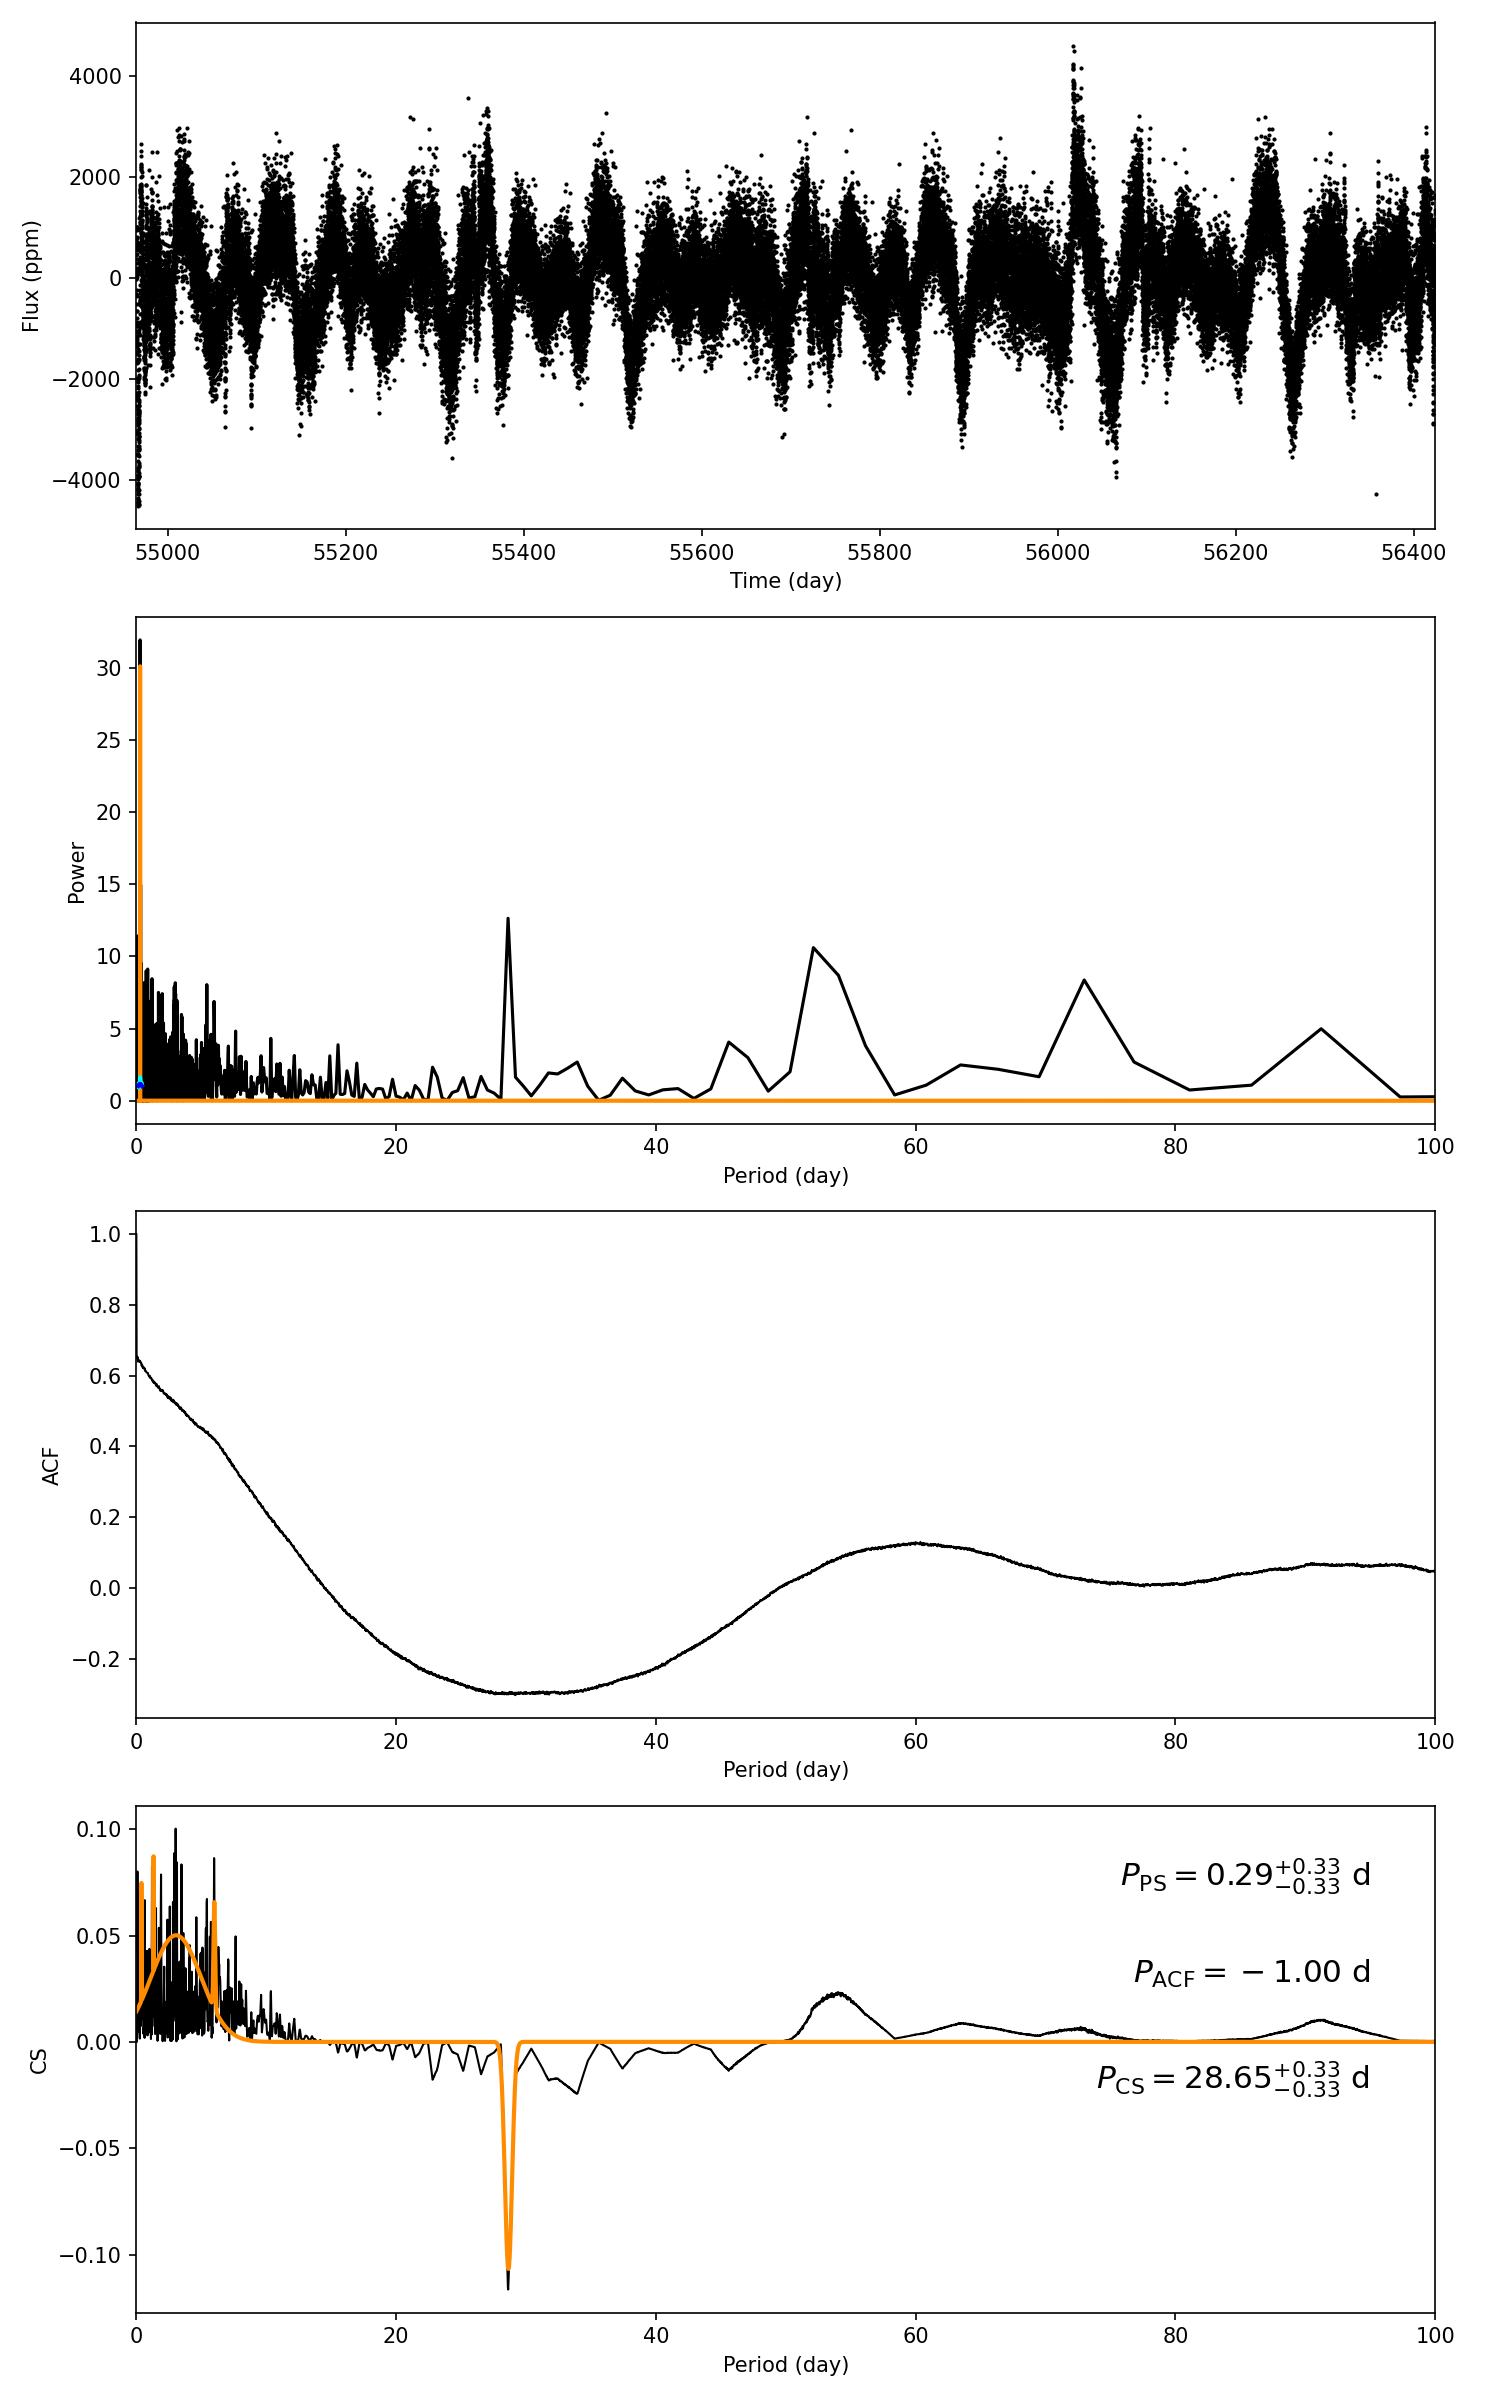

The table this chart was drawn from, first rows:
target_id, prot_ps, prot_acf, prot_cs, e_prot_ps, E_prot_ps, e_prot_acf, E_prot_acf, e_prot_cs, E_prot_cs, sph_ps, sph_acf, sph_cs, e_sph_ps, e_sph_acf, e_sph_cs, h_ps, fa_prob_ps, hacf, gacf, hcs
9088259, 0.2874, -1.0, 28.65, 0.3262, 0.3262, -1.0, -1.0, 0.3288, 0.3288, 548.2, -1.0, 901.3, 96.52, -1.0, 136.9, 31.92, 1.3653703550537817e-14, -1.0, -1.0, 0.1002
